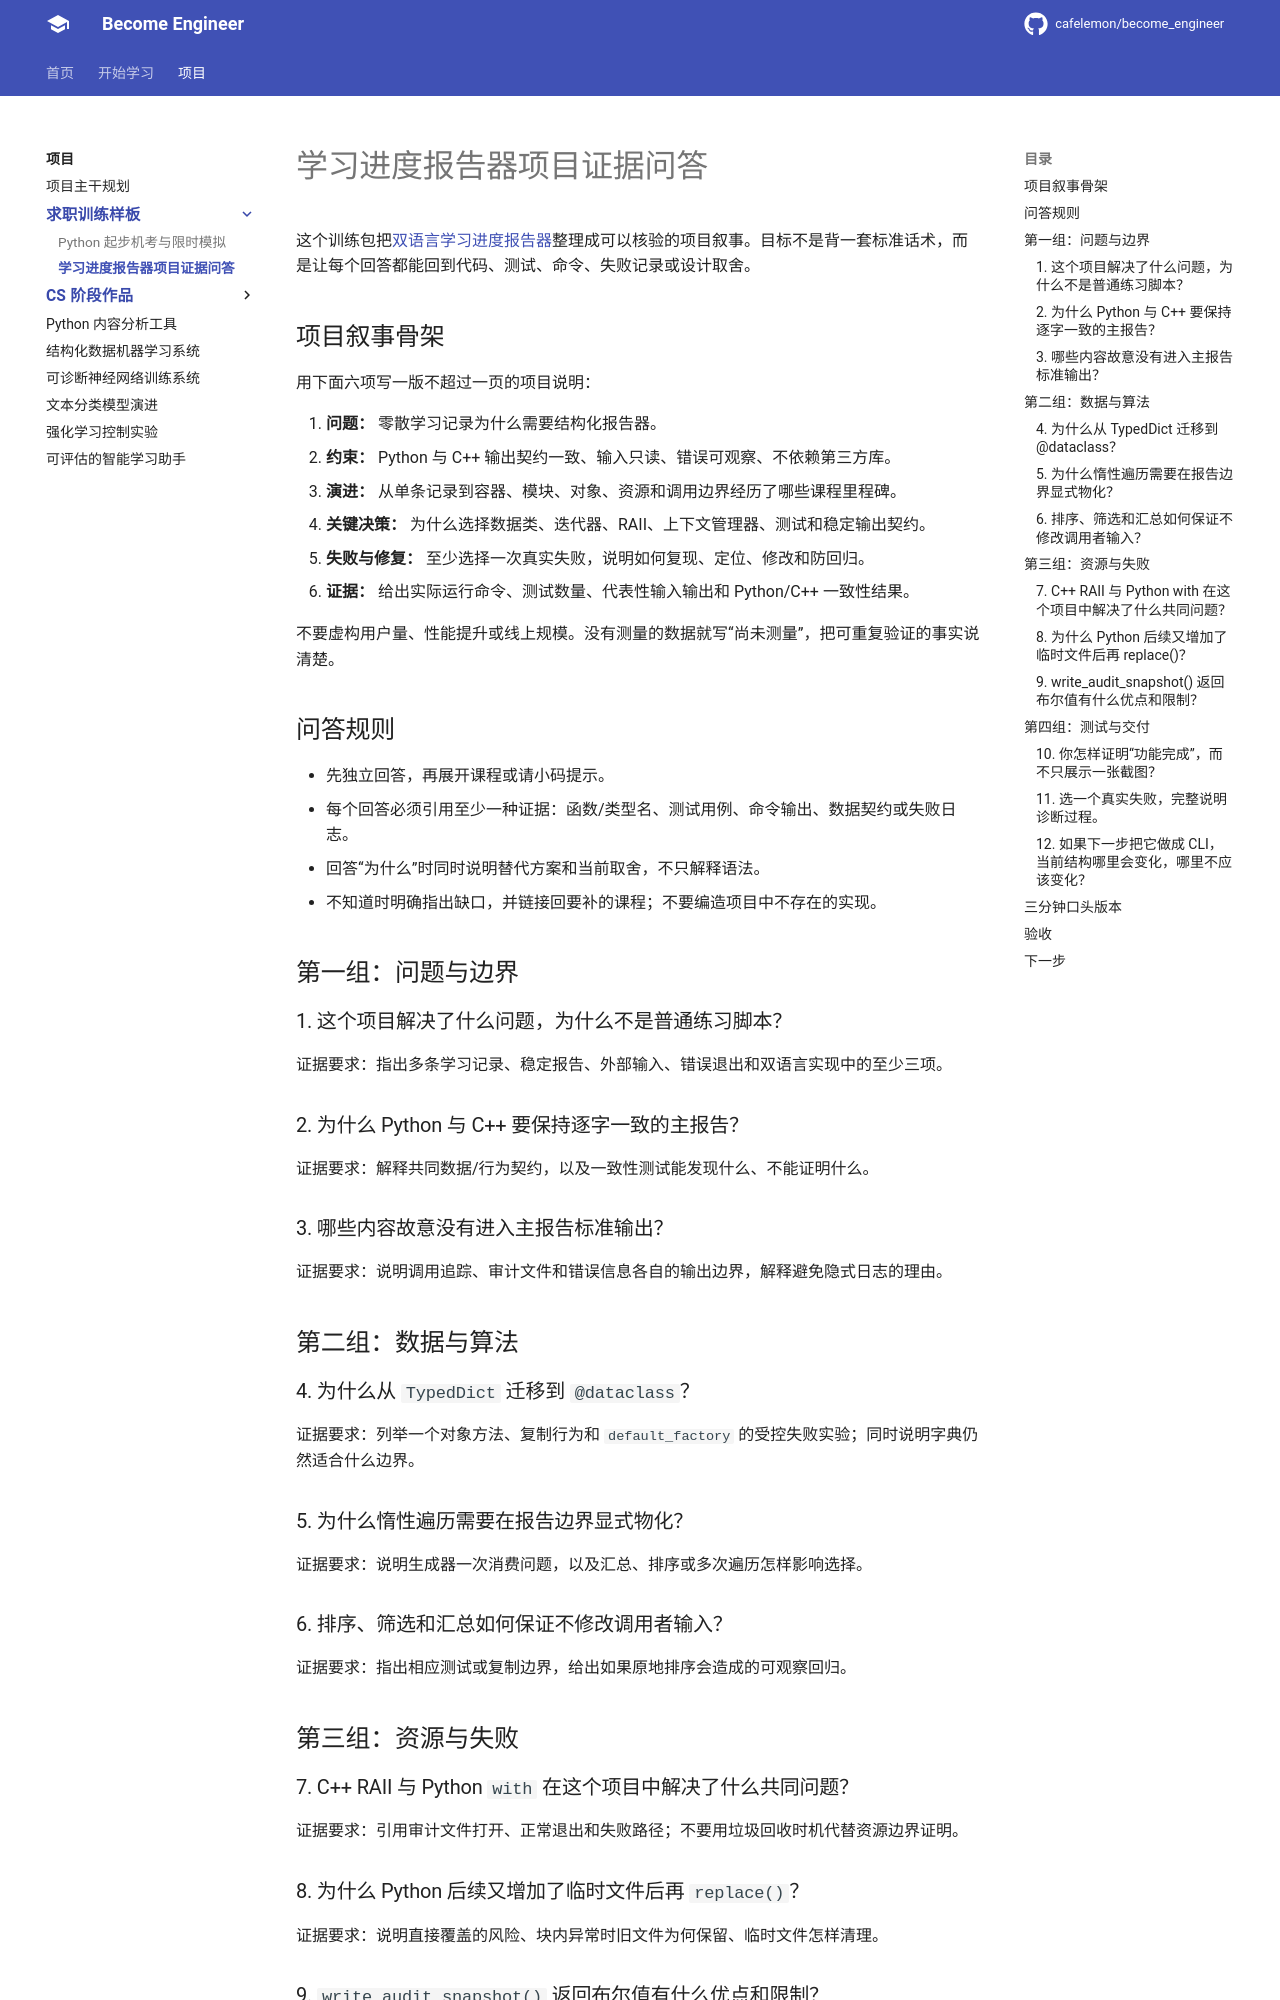

repository: cafelemon/become_engineer · page: exercises/career-readiness/study-progress-reporter-evidence/index.html · generator: mkdocs

# 学习进度报告器项目证据问答

这个训练包把[双语言学习进度报告器](../programming-languages/study-progress-reporters/README.md)整理成可以核验的项目叙事。目标不是背一套标准话术，而是让每个回答都能回到代码、测试、命令、失败记录或设计取舍。

## 项目叙事骨架

用下面六项写一版不超过一页的项目说明：

1. **问题：** 零散学习记录为什么需要结构化报告器。
2. **约束：** Python 与 C++ 输出契约一致、输入只读、错误可观察、不依赖第三方库。
3. **演进：** 从单条记录到容器、模块、对象、资源和调用边界经历了哪些课程里程碑。
4. **关键决策：** 为什么选择数据类、迭代器、RAII、上下文管理器、测试和稳定输出契约。
5. **失败与修复：** 至少选择一次真实失败，说明如何复现、定位、修改和防回归。
6. **证据：** 给出实际运行命令、测试数量、代表性输入输出和 Python/C++ 一致性结果。

不要虚构用户量、性能提升或线上规模。没有测量的数据就写“尚未测量”，把可重复验证的事实说清楚。

## 问答规则

- 先独立回答，再展开课程或请小码提示。
- 每个回答必须引用至少一种证据：函数/类型名、测试用例、命令输出、数据契约或失败日志。
- 回答“为什么”时同时说明替代方案和当前取舍，不只解释语法。
- 不知道时明确指出缺口，并链接回要补的课程；不要编造项目中不存在的实现。

## 第一组：问题与边界

### 1. 这个项目解决了什么问题，为什么不是普通练习脚本？

证据要求：指出多条学习记录、稳定报告、外部输入、错误退出和双语言实现中的至少三项。

### 2. 为什么 Python 与 C++ 要保持逐字一致的主报告？

证据要求：解释共同数据/行为契约，以及一致性测试能发现什么、不能证明什么。

### 3. 哪些内容故意没有进入主报告标准输出？

证据要求：说明调用追踪、审计文件和错误信息各自的输出边界，解释避免隐式日志的理由。

## 第二组：数据与算法

### 4. 为什么从 `TypedDict` 迁移到 `@dataclass`？

证据要求：列举一个对象方法、复制行为和 `default_factory` 的受控失败实验；同时说明字典仍然适合什么边界。

### 5. 为什么惰性遍历需要在报告边界显式物化？

证据要求：说明生成器一次消费问题，以及汇总、排序或多次遍历怎样影响选择。

### 6. 排序、筛选和汇总如何保证不修改调用者输入？

证据要求：指出相应测试或复制边界，给出如果原地排序会造成的可观察回归。

## 第三组：资源与失败

### 7. C++ RAII 与 Python `with` 在这个项目中解决了什么共同问题？

证据要求：引用审计文件打开、正常退出和失败路径；不要用垃圾回收时机代替资源边界证明。
